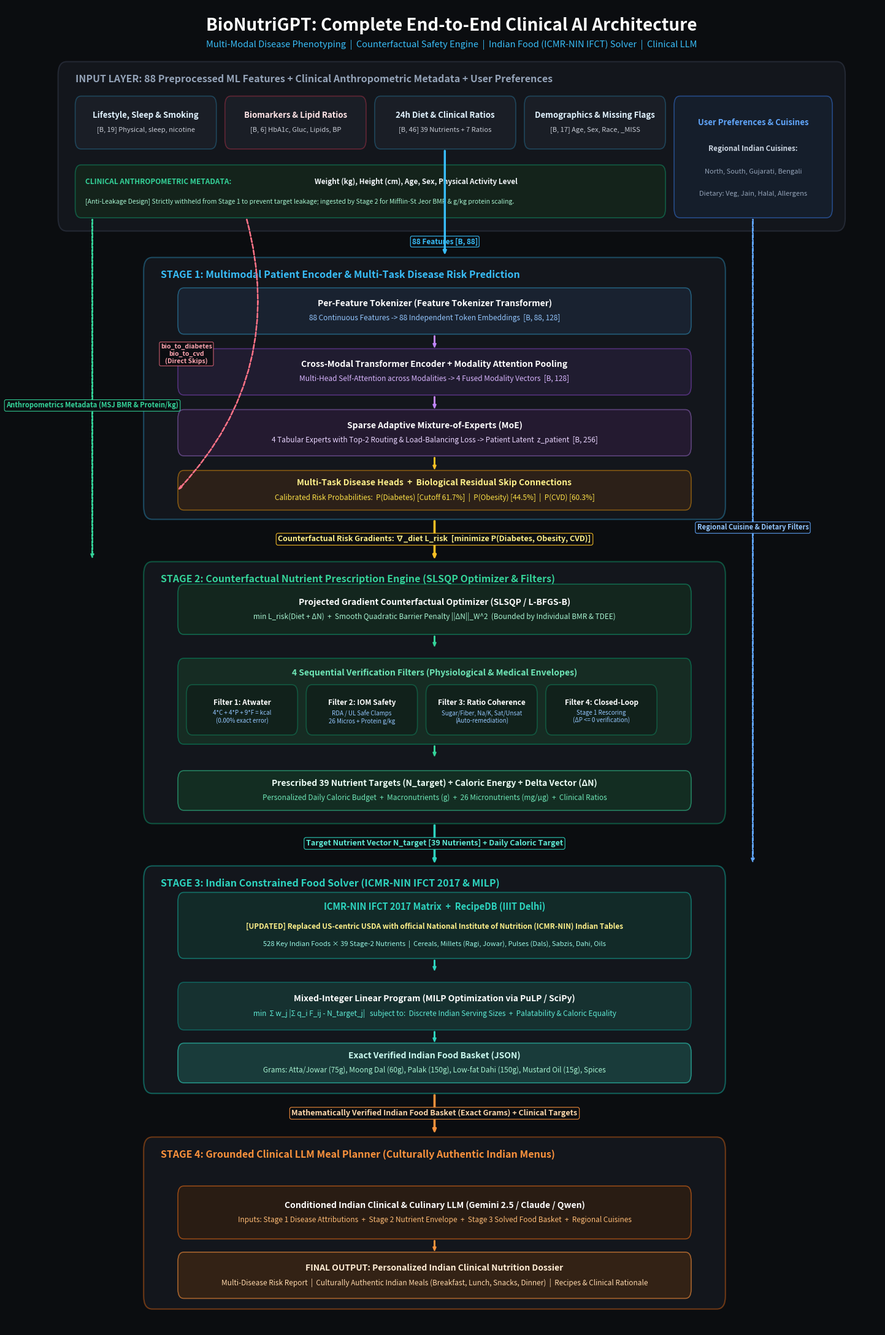

Here is the Python script that generated this plot: (Note: this script raises an exception after producing the figure.)
"""
BioNutriGPT Complete System Architecture Diagram Generator (v5 - Indian Database & Clinical Pipeline)
Refined with perfect spacing, zero overlaps, and publication-grade dark-mode aesthetic.
"""

import matplotlib.pyplot as plt
import matplotlib.patches as patches
from matplotlib.patches import FancyBboxPatch, FancyArrowPatch
from pathlib import Path

def create_diagram():
    # Setup Figure: 18x28 inches at 200 DPI = 3600 x 5600 pixels
    fig, ax = plt.subplots(figsize=(18, 28), dpi=200)
    fig.patch.set_facecolor('#0b0d10')
    ax.set_facecolor('#0b0d10')
    ax.set_xlim(0, 1)
    ax.set_ylim(0, 1)
    ax.axis('off')

    # Color Palette - Sophisticated Modern Dark Theme
    COLOR_BG = '#0b0d10'
    COLOR_STAGE_BG = '#13161c'
    COLOR_BOX_BG = '#1a1e26'
    COLOR_BOX_BORDER = '#29303d'
    COLOR_TITLE = '#ffffff'
    COLOR_TEXT = '#c7cbd4'
    COLOR_MUTED = '#6f7887'
    
    # Accent Highlights
    COLOR_CYAN = '#38bdf8'     # Modalities & Stage 1
    COLOR_PURPLE = '#c084fc'   # Transformers & MoE
    COLOR_AMBER = '#fbbf24'    # Risk heads & Gradients
    COLOR_EMERALD = '#34d399'  # Stage 2 Optimization & Safety
    COLOR_ROSE = '#fb7185'     # Residual Skips
    COLOR_TEAL = '#2dd4bf'     # Stage 3 Indian IFCT & MILP
    COLOR_ORANGE = '#fb923c'   # Stage 4 Culinary LLM
    COLOR_BLUE = '#60a5fa'     # Preferences

    # Helper function to draw rounded boxes
    def draw_card(x, y, w, h, bg_color=COLOR_BOX_BG, border_color=COLOR_BOX_BORDER, radius=0.007, linewidth=1.2, zorder=2):
        rect = FancyBboxPatch((x, y), w, h,
                              boxstyle=f"round,pad=0,rounding_size={radius}",
                              facecolor=bg_color,
                              edgecolor=border_color,
                              linewidth=linewidth,
                              zorder=zorder)
        ax.add_patch(rect)
        return rect

    # Helper function for text inside cards
    def card_text(x, y, title, subtitle=None, title_color=COLOR_TITLE, sub_color=COLOR_TEXT, title_size=11, sub_size=9, ha='center', va='center'):
        if subtitle:
            ax.text(x, y + 0.0055, title, fontsize=title_size, fontweight='bold', color=title_color, ha=ha, va=va, zorder=5, fontfamily='sans-serif')
            ax.text(x, y - 0.0055, subtitle, fontsize=sub_size, color=sub_color, ha=ha, va=va, zorder=5, fontfamily='sans-serif')
        else:
            ax.text(x, y, title, fontsize=title_size, fontweight='bold', color=title_color, ha=ha, va=va, zorder=5, fontfamily='sans-serif')

    # Helper function for arrows
    def draw_arrow(x1, y1, x2, y2, color=COLOR_MUTED, width=1.5, dashed=False, label=None, label_pos=0.5, label_color=COLOR_CYAN, label_size=8.5, label_bg=COLOR_BG):
        style = "Simple,tail_width=0.4,head_width=3.2,head_length=4.0"
        linestyle = '--' if dashed else '-'
        arrow = FancyArrowPatch((x1, y1), (x2, y2),
                                arrowstyle=style,
                                color=color,
                                linestyle=linestyle,
                                linewidth=width,
                                zorder=6)
        ax.add_patch(arrow)
        if label:
            lx = x1 + (x2 - x1) * label_pos
            ly = y1 + (y2 - y1) * label_pos
            bbox_props = dict(boxstyle="round,pad=0.25", facecolor=label_bg, edgecolor=color, linewidth=0.8, alpha=0.95)
            ax.text(lx, ly, label, fontsize=label_size, color=label_color, ha='center', va='center', bbox=bbox_props, zorder=7, fontweight='bold')

    # =========================================================================
    # 0. MAIN TITLE & SUBTITLE
    # =========================================================================
    ax.text(0.5, 0.985, "BioNutriGPT: Complete End-to-End Clinical AI Architecture",
            fontsize=20, fontweight='heavy', color='#ffffff', ha='center', va='center', zorder=10)
    ax.text(0.5, 0.971, "Multi-Modal Disease Phenotyping  |  Counterfactual Safety Engine  |  Indian Food (ICMR-NIN IFCT) Solver  |  Clinical LLM",
            fontsize=10.5, color=COLOR_CYAN, ha='center', va='center', zorder=10)

    # =========================================================================
    # 1. INPUT LAYER CONTAINER
    # =========================================================================
    draw_card(0.04, 0.830, 0.92, 0.128, bg_color=COLOR_STAGE_BG, border_color='#232833', radius=0.010, linewidth=1.5, zorder=1)
    ax.text(0.06, 0.945, "INPUT LAYER: 88 Preprocessed ML Features + Clinical Anthropometric Metadata + User Preferences",
            fontsize=11.5, fontweight='bold', color='#94a3b8', ha='left', va='center', zorder=4)

    # 4 Stage 1 Feature Boxes (Top Row of Input Layer)
    feat_y = 0.892
    feat_h = 0.040
    feat_w = 0.165
    draw_card(0.060, feat_y, feat_w, feat_h, border_color='#38bdf844')
    card_text(0.060 + feat_w/2, feat_y + feat_h/2, "Lifestyle, Sleep & Smoking", "[B, 19] Physical, sleep, nicotine", title_size=9.5, sub_size=8, title_color='#e0f2fe')

    draw_card(0.235, feat_y, feat_w, feat_h, border_color='#f43f5e55')
    card_text(0.235 + feat_w/2, feat_y + feat_h/2, "Biomarkers & Lipid Ratios", "[B, 6] HbA1c, Gluc, Lipids, BP", title_size=9.5, sub_size=8, title_color='#ffe4e6')

    draw_card(0.410, feat_y, feat_w, feat_h, border_color='#38bdf844')
    card_text(0.410 + feat_w/2, feat_y + feat_h/2, "24h Diet & Clinical Ratios", "[B, 46] 39 Nutrients + 7 Ratios", title_size=9.5, sub_size=8, title_color='#e0f2fe')

    draw_card(0.585, feat_y, feat_w, feat_h, border_color='#38bdf844')
    card_text(0.585 + feat_w/2, feat_y + feat_h/2, "Demographics & Missing Flags", "[B, 17] Age, Sex, Race, _MISS", title_size=9.5, sub_size=8, title_color='#e0f2fe')

    # User Preferences Box (Right Column of Input Layer)
    pref_x, pref_y, pref_w, pref_h = 0.760, 0.840, 0.185, 0.092
    draw_card(pref_x, pref_y, pref_w, pref_h, bg_color='#151e2b', border_color='#3b82f677')
    ax.text(pref_x + pref_w/2, pref_y + 0.072, "User Preferences & Cuisines", fontsize=9.5, fontweight='bold', color='#60a5fa', ha='center', va='center')
    ax.text(pref_x + pref_w/2, pref_y + 0.052, "Regional Indian Cuisines:", fontsize=8.5, fontweight='bold', color='#cbd5e1', ha='center', va='center')
    ax.text(pref_x + pref_w/2, pref_y + 0.035, "North, South, Gujarati, Bengali", fontsize=8, color='#94a3b8', ha='center', va='center')
    ax.text(pref_x + pref_w/2, pref_y + 0.018, "Dietary: Veg, Jain, Halal, Allergens", fontsize=8, color='#94a3b8', ha='center', va='center')

    # Stage 2 Clinical Metadata Box (Bottom Row of Input Layer)
    meta_x, meta_y, meta_w, meta_h = 0.060, 0.840, 0.690, 0.040
    draw_card(meta_x, meta_y, meta_w, meta_h, bg_color='#14231b', border_color='#10b98166')
    ax.text(meta_x + 0.012, meta_y + meta_h/2 + 0.007, "CLINICAL ANTHROPOMETRIC METADATA:", fontsize=8.5, fontweight='bold', color=COLOR_EMERALD, ha='left', va='center')
    ax.text(meta_x + 0.280, meta_y + meta_h/2 + 0.007, "Weight (kg), Height (cm), Age, Sex, Physical Activity Level", fontsize=8.5, fontweight='bold', color='#f1f5f9', ha='left', va='center')
    ax.text(meta_x + 0.012, meta_y + meta_h/2 - 0.008, "[Anti-Leakage Design] Strictly withheld from Stage 1 to prevent target leakage; ingested by Stage 2 for Mifflin-St Jeor BMR & g/kg protein scaling.", fontsize=7.5, fontstyle='italic', color='#a7f3d0', ha='left', va='center')

    # Clean vertical arrow from 4 Feature Groups into Stage 1
    draw_arrow(0.492, 0.892, 0.492, 0.812, color=COLOR_CYAN, width=2.0)
    ax.text(0.492, 0.822, "88 Features [B, 88]", fontsize=8.5, color='#38bdf8', fontweight='bold', ha='center', va='center', bbox=dict(boxstyle="round,pad=0.2", facecolor=COLOR_BG, edgecolor=COLOR_CYAN, linewidth=0.8))

    # Long arrow from Metadata bypassing Stage 1 directly down into Stage 2 (Far Left Track)
    draw_arrow(0.080, 0.840, 0.080, 0.582, color=COLOR_EMERALD, width=1.5, dashed=True,
               label="Anthropometrics Metadata (MSJ BMR & Protein/kg)", label_pos=0.55, label_color=COLOR_EMERALD, label_size=8)

    # Long arrow from User Preferences bypassing down into Stage 3 and Stage 4 (Far Right Track)
    draw_arrow(0.852, 0.840, 0.852, 0.352, color='#60a5fa', width=1.5, dashed=True,
               label="Regional Cuisine & Dietary Filters", label_pos=0.48, label_color='#93c5fd', label_size=8)

    # =========================================================================
    # 2. STAGE 1 CONTAINER: MULTIMODAL ENCODER & RISK PREDICTION
    # =========================================================================
    s1_x, s1_y, s1_w, s1_h = 0.14, 0.612, 0.68, 0.198
    draw_card(s1_x, s1_y, s1_w, s1_h, bg_color=COLOR_STAGE_BG, border_color='#38bdf855', radius=0.010, linewidth=1.5, zorder=1)
    ax.text(s1_x + 0.02, s1_y + s1_h - 0.013, "STAGE 1: Multimodal Patient Encoder & Multi-Task Disease Risk Prediction",
            fontsize=11.5, fontweight='bold', color=COLOR_CYAN, ha='left', va='center', zorder=4)

    # Stage 1 - Box 1: FT-Transformer Tokenizer
    b1_y, b1_h = 0.752, 0.035
    draw_card(s1_x + 0.04, b1_y, s1_w - 0.08, b1_h, bg_color='#192230', border_color='#38bdf866')
    card_text(s1_x + s1_w/2, b1_y + b1_h/2,
              "Per-Feature Tokenizer (Feature Tokenizer Transformer)",
              "88 Continuous Features -> 88 Independent Token Embeddings  [B, 88, 128]",
              title_size=10, sub_size=8.5, title_color='#ffffff', sub_color='#93c5fd')
    draw_arrow(s1_x + s1_w/2, b1_y, s1_x + s1_w/2, b1_y - 0.011, color=COLOR_PURPLE, width=1.5)

    # Stage 1 - Box 2: Cross-Modal Transformer Encoder
    b2_y, b2_h = 0.706, 0.035
    draw_card(s1_x + 0.04, b2_y, s1_w - 0.08, b2_h, bg_color='#201c30', border_color='#a855f766')
    card_text(s1_x + s1_w/2, b2_y + b2_h/2,
              "Cross-Modal Transformer Encoder + Modality Attention Pooling",
              "Multi-Head Self-Attention across Modalities -> 4 Fused Modality Vectors  [B, 128]",
              title_size=10, sub_size=8.5, title_color='#ffffff', sub_color='#d8b4fe')
    draw_arrow(s1_x + s1_w/2, b2_y, s1_x + s1_w/2, b2_y - 0.011, color=COLOR_PURPLE, width=1.5)

    # Stage 1 - Box 3: Sparse Adaptive MoE
    b3_y, b3_h = 0.660, 0.035
    draw_card(s1_x + 0.04, b3_y, s1_w - 0.08, b3_h, bg_color='#241a30', border_color='#c084fc66')
    card_text(s1_x + s1_w/2, b3_y + b3_h/2,
              "Sparse Adaptive Mixture-of-Experts (MoE)",
              "4 Tabular Experts with Top-2 Routing & Load-Balancing Loss -> Patient Latent  z_patient  [B, 256]",
              title_size=10, sub_size=8.5, title_color='#ffffff', sub_color='#e9d5ff')
    draw_arrow(s1_x + s1_w/2, b3_y, s1_x + s1_w/2, b3_y - 0.011, color=COLOR_AMBER, width=1.5)

    # Stage 1 - Box 4: Multi-Task Disease Risk Heads & Residual Skips
    b4_y, b4_h = 0.619, 0.030
    draw_card(s1_x + 0.04, b4_y, s1_w - 0.08, b4_h, bg_color='#2c2018', border_color='#f59e0b77')
    card_text(s1_x + s1_w/2, b4_y + b4_h/2,
              "Multi-Task Disease Heads  +  Biological Residual Skip Connections",
              "Calibrated Risk Probabilities:  P(Diabetes) [Cutoff 61.7%]  |  P(Obesity) [44.5%]  |  P(CVD) [60.3%]",
              title_size=10, sub_size=8.5, title_color='#fef08a', sub_color='#fde047')

    # Biological Residual Skip Arrow (arching safely between track and box without overlap)
    skip_arrow = FancyArrowPatch((0.26, 0.840), (s1_x + 0.04, b4_y + b4_h/2),
                                 arrowstyle="Simple,tail_width=0.4,head_width=3.2,head_length=4.0",
                                 connectionstyle="arc3,rad=-0.28",
                                 color=COLOR_ROSE, linestyle='--', linewidth=1.4, zorder=7)
    ax.add_patch(skip_arrow)
    ax.text(0.190, 0.730, "bio_to_diabetes\nbio_to_cvd\n(Direct Skips)", fontsize=7.5, color='#fda4af', fontweight='bold', ha='center', bbox=dict(boxstyle="round,pad=0.2", facecolor=COLOR_BG, edgecolor=COLOR_ROSE, linewidth=0.7, alpha=0.9))

    # Gradient Arrow Connecting Stage 1 to Stage 2
    draw_arrow(0.48, s1_y, 0.48, 0.582, color=COLOR_AMBER, width=2.2,
               label="Counterfactual Risk Gradients: ∇_diet L_risk  [minimize P(Diabetes, Obesity, CVD)]",
               label_pos=0.50, label_color='#fef08a', label_size=9)

    # =========================================================================
    # 3. STAGE 2 CONTAINER: COUNTERFACTUAL NUTRIENT PRESCRIPTION ENGINE
    # =========================================================================
    s2_x, s2_y, s2_w, s2_h = 0.14, 0.382, 0.68, 0.198
    draw_card(s2_x, s2_y, s2_w, s2_h, bg_color=COLOR_STAGE_BG, border_color='#10b98166', radius=0.010, linewidth=1.5, zorder=1)
    ax.text(s2_x + 0.02, s2_y + s2_h - 0.013, "STAGE 2: Counterfactual Nutrient Prescription Engine (SLSQP Optimizer & Filters)",
            fontsize=11.5, fontweight='bold', color=COLOR_EMERALD, ha='left', va='center', zorder=4)

    # Stage 2 - Box 1: Counterfactual Optimization Module
    s2_b1_y, s2_b1_h = 0.525, 0.038
    draw_card(s2_x + 0.04, s2_b1_y, s2_w - 0.08, s2_b1_h, bg_color='#13261e', border_color='#10b98177')
    card_text(s2_x + s2_w/2, s2_b1_y + s2_b1_h/2,
              "Projected Gradient Counterfactual Optimizer (SLSQP / L-BFGS-B)",
              "min L_risk(Diet + ΔN)  +  Smooth Quadratic Barrier Penalty ||ΔN||_W^2  (Bounded by Individual BMR & TDEE)",
              title_size=10, sub_size=8.5, title_color='#ffffff', sub_color='#a7f3d0')
    draw_arrow(s2_x + s2_w/2, s2_b1_y, s2_x + s2_w/2, s2_b1_y - 0.010, color=COLOR_EMERALD, width=1.5)

    # Stage 2 - Box 2: 4 Sequential Safety & Physiological Filters
    s2_b2_y, s2_b2_h = 0.442, 0.065
    draw_card(s2_x + 0.04, s2_b2_y, s2_w - 0.08, s2_b2_h, bg_color='#162c23', border_color='#05966988')
    ax.text(s2_x + s2_w/2, s2_b2_y + s2_b2_h - 0.011, "4 Sequential Verification Filters (Physiological & Medical Envelopes)",
            fontsize=10, fontweight='bold', color='#6ee7b7', ha='center', va='center')
    
    # 4 Filter mini cards inside
    f_w = (s2_w - 0.12) / 4
    f_h = 0.038
    f_y = s2_b2_y + 0.007

    # Filter 1
    draw_card(s2_x + 0.05 + 0*f_w, f_y, f_w - 0.01, f_h, bg_color='#11211b', border_color='#10b98155')
    card_text(s2_x + 0.05 + 0*f_w + (f_w-0.01)/2, f_y + f_h/2, "Filter 1: Atwater", "4*C + 4*P + 9*F = kcal\n(0.00% exact error)", title_size=8.5, sub_size=7, title_color='#ffffff', sub_color='#93c5fd')

    # Filter 2
    draw_card(s2_x + 0.05 + 1*f_w, f_y, f_w - 0.01, f_h, bg_color='#11211b', border_color='#10b98155')
    card_text(s2_x + 0.05 + 1*f_w + (f_w-0.01)/2, f_y + f_h/2, "Filter 2: IOM Safety", "RDA / UL Safe Clamps\n26 Micros + Protein g/kg", title_size=8.5, sub_size=7, title_color='#ffffff', sub_color='#93c5fd')

    # Filter 3
    draw_card(s2_x + 0.05 + 2*f_w, f_y, f_w - 0.01, f_h, bg_color='#11211b', border_color='#10b98155')
    card_text(s2_x + 0.05 + 2*f_w + (f_w-0.01)/2, f_y + f_h/2, "Filter 3: Ratio Coherence", "Sugar/Fiber, Na/K, Sat/Unsat\n(Auto-remediation)", title_size=8.5, sub_size=7, title_color='#ffffff', sub_color='#93c5fd')

    # Filter 4
    draw_card(s2_x + 0.05 + 3*f_w, f_y, f_w - 0.01, f_h, bg_color='#11211b', border_color='#10b98155')
    card_text(s2_x + 0.05 + 3*f_w + (f_w-0.01)/2, f_y + f_h/2, "Filter 4: Closed-Loop", "Stage 1 Rescoring\n(ΔP <= 0 verification)", title_size=8.5, sub_size=7, title_color='#ffffff', sub_color='#93c5fd')

    draw_arrow(s2_x + s2_w/2, s2_b2_y, s2_x + s2_w/2, s2_b2_y - 0.010, color=COLOR_EMERALD, width=1.5)

    # Stage 2 - Box 3: Prescribed Nutrient Targets Output
    s2_b3_y, s2_b3_h = 0.392, 0.030
    draw_card(s2_x + 0.04, s2_b3_y, s2_w - 0.08, s2_b3_h, bg_color='#132d22', border_color='#34d39988')
    card_text(s2_x + s2_w/2, s2_b3_y + s2_b3_h/2,
              "Prescribed 39 Nutrient Targets (N_target) + Caloric Energy + Delta Vector (ΔN)",
              "Personalized Daily Caloric Budget  +  Macronutrients (g)  +  26 Micronutrients (mg/µg)  +  Clinical Ratios",
              title_size=10, sub_size=8.5, title_color='#ecfdf5', sub_color='#6ee7b7')

    # Arrow Connecting Stage 2 to Stage 3
    draw_arrow(0.48, s2_y, 0.48, 0.352, color=COLOR_TEAL, width=2.2,
               label="Target Nutrient Vector N_target [39 Nutrients] + Daily Caloric Target",
               label_pos=0.50, label_color='#5eead4', label_size=9)

    # =========================================================================
    # 4. STAGE 3 CONTAINER: INDIAN CONSTRAINED FOOD SOLVER (MILP) [UPDATED!]
    # =========================================================================
    s3_x, s3_y, s3_w, s3_h = 0.14, 0.178, 0.68, 0.172
    draw_card(s3_x, s3_y, s3_w, s3_h, bg_color=COLOR_STAGE_BG, border_color='#14b8a677', radius=0.010, linewidth=1.5, zorder=1)
    ax.text(s3_x + 0.02, s3_y + s3_h - 0.013, "STAGE 3: Indian Constrained Food Solver (ICMR-NIN IFCT 2017 & MILP)",
            fontsize=11.5, fontweight='bold', color=COLOR_TEAL, ha='left', va='center', zorder=4)

    # Stage 3 - Box 1: ICMR-NIN IFCT 2017 Matrix + RecipeDB
    s3_b1_y, s3_b1_h = 0.280, 0.050
    draw_card(s3_x + 0.04, s3_b1_y, s3_w - 0.08, s3_b1_h, bg_color='#122a28', border_color='#14b8a688')
    ax.text(s3_x + s3_w/2, s3_b1_y + s3_b1_h - 0.011, "ICMR-NIN IFCT 2017 Matrix  +  RecipeDB (IIIT Delhi)",
            fontsize=10.5, fontweight='bold', color='#2dd4bf', ha='center', va='center')
    ax.text(s3_x + s3_w/2, s3_b1_y + s3_b1_h - 0.026,
            "[UPDATED] Replaced US-centric USDA with official National Institute of Nutrition (ICMR-NIN) Indian Tables",
            fontsize=8.5, fontweight='bold', color='#fef08a', ha='center', va='center')
    ax.text(s3_x + s3_w/2, s3_b1_y + s3_b1_h - 0.039,
            "528 Key Indian Foods × 39 Stage-2 Nutrients  |  Cereals, Millets (Ragi, Jowar), Pulses (Dals), Sabzis, Dahi, Oils",
            fontsize=8, color='#99f6e4', ha='center', va='center')
    draw_arrow(s3_x + s3_w/2, s3_b1_y, s3_x + s3_w/2, s3_b1_y - 0.010, color=COLOR_TEAL, width=1.5)

    # Stage 3 - Box 2: Mixed-Integer Linear Program (MILP - PuLP / SciPy)
    s3_b2_y, s3_b2_h = 0.226, 0.036
    draw_card(s3_x + 0.04, s3_b2_y, s3_w - 0.08, s3_b2_h, bg_color='#163130', border_color='#0d948888')
    card_text(s3_x + s3_w/2, s3_b2_y + s3_b2_h/2,
              "Mixed-Integer Linear Program (MILP Optimization via PuLP / SciPy)",
              "min  Σ w_j |Σ q_i F_ij - N_target_j|   subject to:  Discrete Indian Serving Sizes  +  Palatability & Caloric Equality",
              title_size=10, sub_size=8.5, title_color='#ffffff', sub_color='#5eead4')
    draw_arrow(s3_x + s3_w/2, s3_b2_y, s3_x + s3_w/2, s3_b2_y - 0.010, color=COLOR_TEAL, width=1.5)

    # Stage 3 - Box 3: Exact Verified Indian Food Basket Output
    s3_b3_y, s3_b3_h = 0.186, 0.030
    draw_card(s3_x + 0.04, s3_b3_y, s3_w - 0.08, s3_b3_h, bg_color='#193b3a', border_color='#2dd4bf99')
    card_text(s3_x + s3_w/2, s3_b3_y + s3_b3_h/2,
              "Exact Verified Indian Food Basket (JSON)",
              "Grams: Atta/Jowar (75g), Moong Dal (60g), Palak (150g), Low-fat Dahi (150g), Mustard Oil (15g), Spices",
              title_size=10, sub_size=8.5, title_color='#ccfbf1', sub_color='#a7f3d0')

    # Arrow Connecting Stage 3 to Stage 4
    draw_arrow(0.48, s3_y, 0.48, 0.148, color=COLOR_ORANGE, width=2.2,
               label="Mathematically Verified Indian Food Basket (Exact Grams) + Clinical Targets",
               label_pos=0.50, label_color='#fed7aa', label_size=9)

    # =========================================================================
    # 5. STAGE 4 CONTAINER: GROUNDED CLINICAL LLM MEAL PLANNER
    # =========================================================================
    s4_x, s4_y, s4_w, s4_h = 0.14, 0.015, 0.68, 0.130
    draw_card(s4_x, s4_y, s4_w, s4_h, bg_color=COLOR_STAGE_BG, border_color='#f9731666', radius=0.010, linewidth=1.5, zorder=1)
    ax.text(s4_x + 0.02, s4_y + s4_h - 0.013, "STAGE 4: Grounded Clinical LLM Meal Planner (Culturally Authentic Indian Menus)",
            fontsize=11.5, fontweight='bold', color=COLOR_ORANGE, ha='left', va='center', zorder=4)

    # Stage 4 - Box 1: Conditioned Indian Medical & Culinary LLM
    s4_b1_y, s4_b1_h = 0.068, 0.040
    draw_card(s4_x + 0.04, s4_b1_y, s4_w - 0.08, s4_b1_h, bg_color='#291c13', border_color='#f9731688')
    card_text(s4_x + s4_w/2, s4_b1_y + s4_b1_h/2,
              "Conditioned Indian Clinical & Culinary LLM (Gemini 2.5 / Claude / Qwen)",
              "Inputs: Stage 1 Disease Attributions  +  Stage 2 Nutrient Envelope  +  Stage 3 Solved Food Basket  +  Regional Cuisines",
              title_size=10, sub_size=8.5, title_color='#ffffff', sub_color='#fdba74')
    draw_arrow(s4_x + s4_w/2, s4_b1_y, s4_x + s4_w/2, s4_b1_y - 0.010, color=COLOR_ORANGE, width=1.5)

    # Stage 4 - Box 2: Final Output Dossier
    s4_b2_y, s4_b2_h = 0.023, 0.035
    draw_card(s4_x + 0.04, s4_b2_y, s4_w - 0.08, s4_b2_h, bg_color='#332215', border_color='#fb923c99')
    card_text(s4_x + s4_w/2, s4_b2_y + s4_b2_h/2,
              "FINAL OUTPUT: Personalized Indian Clinical Nutrition Dossier",
              "Multi-Disease Risk Report  |  Culturally Authentic Indian Meals (Breakfast, Lunch, Snacks, Dinner)  |  Recipes & Clinical Rationale",
              title_size=10, sub_size=8.5, title_color='#ffedd5', sub_color='#fed7aa')

    # Save diagram
    output_dir = Path(r"c:\Users\MANI KUMAR\CURRENT\GitHub\BioNutriGPT\Models\Less Data")
    output_png = output_dir / "bionutrigpt_architecture_v5.png"
    output_jpg = output_dir / "bionutrigpt_architecture_v5.jpg"
    brain_jpg = Path(r"C:\Users\MANI KUMAR\.gemini\antigravity\brain\1edf7fa2-4c3a-4ffb-8d91-497686a6f252\bionutrigpt_architecture_v5.jpg")

    plt.savefig(output_png, facecolor=fig.get_facecolor(), edgecolor='none', bbox_inches='tight', pad_inches=0.1)
    plt.savefig(output_jpg, facecolor=fig.get_facecolor(), edgecolor='none', bbox_inches='tight', pad_inches=0.1)
    plt.savefig(brain_jpg, facecolor=fig.get_facecolor(), edgecolor='none', bbox_inches='tight', pad_inches=0.1)
    plt.close(fig)

    print(f"Diagram successfully updated and saved to:")
    print(f"  {output_png}")
    print(f"  {output_jpg}")
    print(f"  {brain_jpg}")

if __name__ == "__main__":
    create_diagram()
